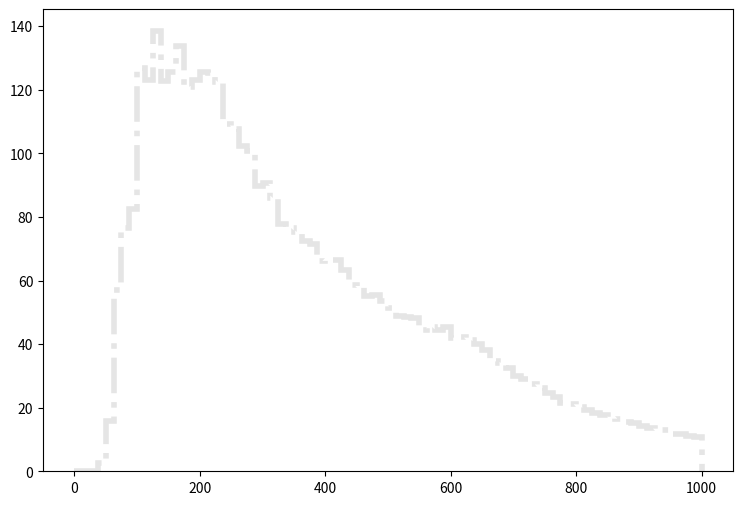

This figure's Python source: (Note: this script raises an exception after producing the figure.)
def selection_13():

    # Library import
    import numpy
    import matplotlib
    import matplotlib.pyplot   as plt
    import matplotlib.gridspec as gridspec

    # Library version
    matplotlib_version = matplotlib.__version__
    numpy_version      = numpy.__version__

    # Histo binning
    xBinning = numpy.linspace(0.0,1000.0,81,endpoint=True)

    # Creating data sequence: middle of each bin
    xData = numpy.array([6.25,18.75,31.25,43.75,56.25,68.75,81.25,93.75,106.25,118.75,131.25,143.75,156.25,168.75,181.25,193.75,206.25,218.75,231.25,243.75,256.25,268.75,281.25,293.75,306.25,318.75,331.25,343.75,356.25,368.75,381.25,393.75,406.25,418.75,431.25,443.75,456.25,468.75,481.25,493.75,506.25,518.75,531.25,543.75,556.25,568.75,581.25,593.75,606.25,618.75,631.25,643.75,656.25,668.75,681.25,693.75,706.25,718.75,731.25,743.75,756.25,768.75,781.25,793.75,806.25,818.75,831.25,843.75,856.25,868.75,881.25,893.75,906.25,918.75,931.25,943.75,956.25,968.75,981.25,993.75])

    # Creating weights for histo: y14_THT_0
    y14_THT_0_weights = numpy.array([0.0,0.0,0.0,0.642771036877,2.5055794049,3.38580743374,3.82796824637,4.17596434149,4.28241224824,4.50758805096,4.84739575326,5.07257155599,5.0766635524,5.41237925829,5.45741521883,5.66621103591,6.07971467364,5.82588289602,6.29260648713,6.13293862701,6.28032649789,6.37858241181,6.65288617149,6.91900193835,7.58633735371,7.02954184151,7.13598974825,7.34888156174,7.41438550436,7.61908932502,7.9548050309,8.37649666146,8.16769684439,8.32736470451,8.53207252516,8.29870872961,8.71221236735,8.6958323817,8.92510418083,9.10933601943,8.87597222388,9.12162000867,9.75210745631,9.89539933077,9.88311934153,10.5463587605,10.4849508143,10.8820744664,10.9393904161,11.3569900503,11.6476697956,11.3569900503,12.3313811966,12.3968851393,12.2208412935,12.3682291644,12.0366054549,12.0407014513,12.2945332289,11.8032456593,11.6435737992,11.7459257096,11.0294623372,11.3856460252,11.1891301974,10.7305945991,10.6036787103,10.5463587605,10.1164831371,10.0632591837,9.4696157038,9.6866035137,9.30175985085,8.6958323817,8.60166846419,8.8227522705,8.04078095558,8.07353292688,7.96299302373,7.84426512774])

    # Creating weights for histo: y14_THT_1
    y14_THT_1_weights = numpy.array([0.0,0.0,0.0,1.89440891827,10.825703072,22.3069398707,31.069039882,36.7685512411,0.0,0.0,0.0,0.0,0.0,0.0,0.0,0.0,0.0,0.0,0.0,0.0,0.0,0.0,0.0,0.0,0.0,0.0,0.0,0.0,0.0,0.0,0.0,0.0,0.0,0.0,0.0,0.0,0.0,0.0,0.0,0.0,0.0,0.0,0.0,0.0,0.0,0.0,0.0,0.0,0.0,0.0,0.0,0.0,0.0,0.0,0.0,0.0,0.0,0.0,0.0,0.0,0.0,0.0,0.0,0.0,0.0,0.0,0.0,0.0,0.0,0.0,0.0,0.0,0.0,0.0,0.0,0.0,0.0,0.0,0.0,0.0])

    # Creating weights for histo: y14_THT_2
    y14_THT_2_weights = numpy.array([0.0,0.0,0.0,0.0,0.0,0.0,0.0,0.0,60.4829361707,62.829799842,64.0589736153,63.8533193352,60.5210753912,57.6903849235,56.3238190503,52.0473091612,0.0,0.0,0.0,0.0,0.0,0.0,0.0,0.0,0.0,0.0,0.0,0.0,0.0,0.0,0.0,0.0,0.0,0.0,0.0,0.0,0.0,0.0,0.0,0.0,0.0,0.0,0.0,0.0,0.0,0.0,0.0,0.0,0.0,0.0,0.0,0.0,0.0,0.0,0.0,0.0,0.0,0.0,0.0,0.0,0.0,0.0,0.0,0.0,0.0,0.0,0.0,0.0,0.0,0.0,0.0,0.0,0.0,0.0,0.0,0.0,0.0,0.0,0.0,0.0])

    # Creating weights for histo: y14_THT_3
    y14_THT_3_weights = numpy.array([0.0,0.0,0.0,0.0,0.0,0.0,0.0,0.0,0.0,0.0,0.0,0.0,0.0,0.0,0.0,0.0,58.4035809794,55.2883046148,52.1948440818,47.1996280466,43.8209366885,41.7480670665,38.4197430603,35.4605981737,32.7814434376,30.9667400094,27.0722606438,25.9678514394,23.3214976387,21.6210774799,20.6762407234,18.7504674939,0.0,0.0,0.0,0.0,0.0,0.0,0.0,0.0,0.0,0.0,0.0,0.0,0.0,0.0,0.0,0.0,0.0,0.0,0.0,0.0,0.0,0.0,0.0,0.0,0.0,0.0,0.0,0.0,0.0,0.0,0.0,0.0,0.0,0.0,0.0,0.0,0.0,0.0,0.0,0.0,0.0,0.0,0.0,0.0,0.0,0.0,0.0,0.0])

    # Creating weights for histo: y14_THT_4
    y14_THT_4_weights = numpy.array([0.0,0.0,0.0,0.0,0.0,0.0,0.0,0.0,0.0,0.0,0.0,0.0,0.0,0.0,0.0,0.0,0.0,0.0,0.0,0.0,0.0,0.0,0.0,0.0,0.0,0.0,0.0,0.0,0.0,0.0,0.0,0.0,17.784308742,16.4410553598,15.5172424842,14.1720811514,13.4065199566,12.2041743424,11.2925266564,10.5828251264,9.8171516992,9.08892781622,8.71280901294,8.05962450882,7.52382707,7.09827791471,6.56945090908,6.21900927375,0.0,0.0,0.0,0.0,0.0,0.0,0.0,0.0,0.0,0.0,0.0,0.0,0.0,0.0,0.0,0.0,0.0,0.0,0.0,0.0,0.0,0.0,0.0,0.0,0.0,0.0,0.0,0.0,0.0,0.0,0.0,0.0])

    # Creating weights for histo: y14_THT_5
    y14_THT_5_weights = numpy.array([0.0,0.0,0.0,0.0,0.0,0.0,0.0,0.0,0.0,0.0,0.0,0.0,0.0,0.0,0.0,0.0,0.0,0.0,0.0,0.0,0.0,0.0,0.0,0.0,0.0,0.0,0.0,0.0,0.0,0.0,0.0,0.0,0.0,0.0,0.0,0.0,0.0,0.0,0.0,0.0,0.0,0.0,0.0,0.0,0.0,0.0,0.0,0.0,5.79698835106,5.46025691729,5.13581252796,4.78689807554,4.35060997409,4.05897771479,3.72238311493,3.40483403409,3.06955496018,2.85984860011,2.6395204082,2.39321938087,2.30047800184,2.05163154381,1.90339521449,1.73806584995,0.0,0.0,0.0,0.0,0.0,0.0,0.0,0.0,0.0,0.0,0.0,0.0,0.0,0.0,0.0,0.0])

    # Creating weights for histo: y14_THT_6
    y14_THT_6_weights = numpy.array([0.0,0.0,0.0,0.0,0.0,0.0,0.0,0.0,0.0,0.0,0.0,0.0,0.0,0.0,0.0,0.0,0.0,0.0,0.0,0.0,0.0,0.0,0.0,0.0,0.0,0.0,0.0,0.0,0.0,0.0,0.0,0.0,0.0,0.0,0.0,0.0,0.0,0.0,0.0,0.0,0.0,0.0,0.0,0.0,0.0,0.0,0.0,0.0,0.0,0.0,0.0,0.0,0.0,0.0,0.0,0.0,0.0,0.0,0.0,0.0,0.0,0.0,0.0,0.0,1.60707061909,1.4888657773,1.37919110968,1.28177538099,1.19206809869,1.0937926548,1.02086881258,0.939995103947,0.833644235237,0.817428207188,0.744061511676,0.705464197967,0.634769017451,0.593764001351,0.543028808608,0.507370421309])

    # Creating weights for histo: y14_THT_7
    y14_THT_7_weights = numpy.array([0.0,0.0,0.0,0.0,0.0,0.0,0.0,0.0,0.0,0.0,0.0,0.0,0.0,0.0,0.0,0.0,0.0,0.0,0.0,0.0,0.0,0.0,0.0,0.0,0.0,0.0,0.0,0.0,0.0,0.0,0.0,0.0,0.0,0.0,0.0,0.0,0.0,0.0,0.0,0.0,0.0,0.0,0.0,0.0,0.0,0.0,0.0,0.0,0.0,0.0,0.0,0.0,0.0,0.0,0.0,0.0,0.0,0.0,0.0,0.0,0.0,0.0,0.0,0.0,0.0,0.0,0.0,0.0,0.0,0.0,0.0,0.0,0.0,0.0,0.0,0.0,0.0,0.0,0.0,0.0])

    # Creating weights for histo: y14_THT_8
    y14_THT_8_weights = numpy.array([0.0,0.0,0.0,0.0,0.0,0.0,0.0,0.0,0.0,0.0,0.0,0.0,0.0,0.0,0.0,0.0,0.0,0.0,0.0,0.0,0.0,0.0,0.0,0.0,0.0,0.0,0.0,0.0,0.0,0.0,0.0,0.0,0.0,0.0,0.0,0.0,0.0,0.0,0.0,0.0,0.0,0.0,0.0,0.0,0.0,0.0,0.0,0.0,0.0,0.0,0.0,0.0,0.0,0.0,0.0,0.0,0.0,0.0,0.0,0.0,0.0,0.0,0.0,0.0,0.0,0.0,0.0,0.0,0.0,0.0,0.0,0.0,0.0,0.0,0.0,0.0,0.0,0.0,0.0,0.0])

    # Creating weights for histo: y14_THT_9
    y14_THT_9_weights = numpy.array([0.0,0.0,0.0,0.0,2.59864517509,31.2893900254,41.7145995778,41.6936382986,0.0,0.0,0.0,0.0,0.0,0.0,0.0,0.0,0.0,0.0,0.0,0.0,0.0,0.0,0.0,0.0,0.0,0.0,0.0,0.0,0.0,0.0,0.0,0.0,0.0,0.0,0.0,0.0,0.0,0.0,0.0,0.0,0.0,0.0,0.0,0.0,0.0,0.0,0.0,0.0,0.0,0.0,0.0,0.0,0.0,0.0,0.0,0.0,0.0,0.0,0.0,0.0,0.0,0.0,0.0,0.0,0.0,0.0,0.0,0.0,0.0,0.0,0.0,0.0,0.0,0.0,0.0,0.0,0.0,0.0,0.0,0.0])

    # Creating weights for histo: y14_THT_10
    y14_THT_10_weights = numpy.array([0.0,0.0,0.0,0.0,0.0,0.0,0.0,0.0,62.1460220858,55.8298668845,69.5043719458,53.7213523348,60.0186152088,70.5756169243,58.9814995466,65.295615454,0.0,0.0,0.0,0.0,0.0,0.0,0.0,0.0,0.0,0.0,0.0,0.0,0.0,0.0,0.0,0.0,0.0,0.0,0.0,0.0,0.0,0.0,0.0,0.0,0.0,0.0,0.0,0.0,0.0,0.0,0.0,0.0,0.0,0.0,0.0,0.0,0.0,0.0,0.0,0.0,0.0,0.0,0.0,0.0,0.0,0.0,0.0,0.0,0.0,0.0,0.0,0.0,0.0,0.0,0.0,0.0,0.0,0.0,0.0,0.0,0.0,0.0,0.0,0.0])

    # Creating weights for histo: y14_THT_11
    y14_THT_11_weights = numpy.array([0.0,0.0,0.0,0.0,0.0,0.0,0.0,0.0,0.0,0.0,0.0,0.0,0.0,0.0,0.0,0.0,61.0448790667,64.0286740996,64.0345914308,55.9664640706,57.5865832373,54.1326677698,55.7431424551,47.2146544144,50.2122053211,47.9031013148,43.5320763638,43.3109833535,44.4436527585,43.0784399232,42.8505074002,39.1530975974,0.0,0.0,0.0,0.0,0.0,0.0,0.0,0.0,0.0,0.0,0.0,0.0,0.0,0.0,0.0,0.0,0.0,0.0,0.0,0.0,0.0,0.0,0.0,0.0,0.0,0.0,0.0,0.0,0.0,0.0,0.0,0.0,0.0,0.0,0.0,0.0,0.0,0.0,0.0,0.0,0.0,0.0,0.0,0.0,0.0,0.0,0.0,0.0])

    # Creating weights for histo: y14_THT_12
    y14_THT_12_weights = numpy.array([0.0,0.0,0.0,0.0,0.0,0.0,0.0,0.0,0.0,0.0,0.0,0.0,0.0,0.0,0.0,0.0,0.0,0.0,0.0,0.0,0.0,0.0,0.0,0.0,0.0,0.0,0.0,0.0,0.0,0.0,0.0,0.0,40.6526136917,41.5366103733,39.4034076579,36.2478649731,36.2720827427,34.1701880828,35.1124612973,33.7278819705,32.5914010945,30.7647349427,29.9358986076,30.3218055931,27.0275695304,27.8840591345,27.4409951349,28.3845263653,0.0,0.0,0.0,0.0,0.0,0.0,0.0,0.0,0.0,0.0,0.0,0.0,0.0,0.0,0.0,0.0,0.0,0.0,0.0,0.0,0.0,0.0,0.0,0.0,0.0,0.0,0.0,0.0,0.0,0.0,0.0,0.0])

    # Creating weights for histo: y14_THT_13
    y14_THT_13_weights = numpy.array([0.0,0.0,0.0,0.0,0.0,0.0,0.0,0.0,0.0,0.0,0.0,0.0,0.0,0.0,0.0,0.0,0.0,0.0,0.0,0.0,0.0,0.0,0.0,0.0,0.0,0.0,0.0,0.0,0.0,0.0,0.0,0.0,0.0,0.0,0.0,0.0,0.0,0.0,0.0,0.0,0.0,0.0,0.0,0.0,0.0,0.0,0.0,0.0,25.3258303924,25.3773196564,24.3882828043,23.7628869828,21.423739126,18.2890715213,17.9777268345,16.5748886389,14.8607664393,14.2549468541,12.6420979988,12.0475107799,10.6861613406,9.51871737473,8.52961983998,8.16562684985,0.0,0.0,0.0,0.0,0.0,0.0,0.0,0.0,0.0,0.0,0.0,0.0,0.0,0.0,0.0,0.0])

    # Creating weights for histo: y14_THT_14
    y14_THT_14_weights = numpy.array([0.0,0.0,0.0,0.0,0.0,0.0,0.0,0.0,0.0,0.0,0.0,0.0,0.0,0.0,0.0,0.0,0.0,0.0,0.0,0.0,0.0,0.0,0.0,0.0,0.0,0.0,0.0,0.0,0.0,0.0,0.0,0.0,0.0,0.0,0.0,0.0,0.0,0.0,0.0,0.0,0.0,0.0,0.0,0.0,0.0,0.0,0.0,0.0,0.0,0.0,0.0,0.0,0.0,0.0,0.0,0.0,0.0,0.0,0.0,0.0,0.0,0.0,0.0,0.0,7.57333526862,7.18605402624,6.49006660841,5.90721143577,5.6642800899,5.20545294609,5.06967116758,4.52958348473,4.11646322999,3.98360161384,3.53079754535,3.39505962699,3.04135640433,2.90562848916,2.56045337174,2.44166816931])

    # Creating weights for histo: y14_THT_15
    y14_THT_15_weights = numpy.array([0.0,0.0,0.0,0.0,0.0,0.0,0.0,0.0,0.0,0.0,0.0,0.0,0.0,0.0,0.0,0.0,0.0,0.0,0.0,0.0,0.0,0.0,0.0,0.0,0.0,0.0,0.0,0.0,0.0,0.0,0.0,0.0,0.0,0.0,0.0,0.0,0.0,0.0,0.0,0.0,0.0,0.0,0.0,0.0,0.0,0.0,0.0,0.0,0.0,0.0,0.0,0.0,0.0,0.0,0.0,0.0,0.0,0.0,0.0,0.0,0.0,0.0,0.0,0.0,0.0,0.0,0.0,0.0,0.0,0.0,0.0,0.0,0.0,0.0,0.0,0.0,0.0,0.0,0.0,0.0])

    # Creating weights for histo: y14_THT_16
    y14_THT_16_weights = numpy.array([0.0,0.0,0.0,0.0,0.0,0.0,0.0,0.0,0.0,0.0,0.0,0.0,0.0,0.0,0.0,0.0,0.0,0.0,0.0,0.0,0.0,0.0,0.0,0.0,0.0,0.0,0.0,0.0,0.0,0.0,0.0,0.0,0.0,0.0,0.0,0.0,0.0,0.0,0.0,0.0,0.0,0.0,0.0,0.0,0.0,0.0,0.0,0.0,0.0,0.0,0.0,0.0,0.0,0.0,0.0,0.0,0.0,0.0,0.0,0.0,0.0,0.0,0.0,0.0,0.0,0.0,0.0,0.0,0.0,0.0,0.0,0.0,0.0,0.0,0.0,0.0,0.0,0.0,0.0,0.0])

    # Creating a new Canvas
    fig   = plt.figure(figsize=(12,6),dpi=80)
    frame = gridspec.GridSpec(1,1,right=0.7)
    pad   = fig.add_subplot(frame[0])

    # Creating a new Stack
    pad.hist(x=xData, bins=xBinning, weights=y14_THT_0_weights+y14_THT_1_weights+y14_THT_2_weights+y14_THT_3_weights+y14_THT_4_weights+y14_THT_5_weights+y14_THT_6_weights+y14_THT_7_weights+y14_THT_8_weights+y14_THT_9_weights+y14_THT_10_weights+y14_THT_11_weights+y14_THT_12_weights+y14_THT_13_weights+y14_THT_14_weights+y14_THT_15_weights+y14_THT_16_weights,\
             label="$bg\_dip\_1600\_inf$", histtype="step", rwidth=1.0,\
             color=None, edgecolor="#e5e5e5", linewidth=4, linestyle="dashdot",\
             bottom=None, cumulative=False, normed=False, align="mid", orientation="vertical")

    pad.hist(x=xData, bins=xBinning, weights=y14_THT_0_weights+y14_THT_1_weights+y14_THT_2_weights+y14_THT_3_weights+y14_THT_4_weights+y14_THT_5_weights+y14_THT_6_weights+y14_THT_7_weights+y14_THT_8_weights+y14_THT_9_weights+y14_THT_10_weights+y14_THT_11_weights+y14_THT_12_weights+y14_THT_13_weights+y14_THT_14_weights+y14_THT_15_weights,\
             label="$bg\_dip\_1200\_1600$", histtype="step", rwidth=1.0,\
             color=None, edgecolor="#f2f2f2", linewidth=4, linestyle="dashdot",\
             bottom=None, cumulative=False, normed=False, align="mid", orientation="vertical")

    pad.hist(x=xData, bins=xBinning, weights=y14_THT_0_weights+y14_THT_1_weights+y14_THT_2_weights+y14_THT_3_weights+y14_THT_4_weights+y14_THT_5_weights+y14_THT_6_weights+y14_THT_7_weights+y14_THT_8_weights+y14_THT_9_weights+y14_THT_10_weights+y14_THT_11_weights+y14_THT_12_weights+y14_THT_13_weights+y14_THT_14_weights,\
             label="$bg\_dip\_800\_1200$", histtype="step", rwidth=1.0,\
             color=None, edgecolor="#ccc6aa", linewidth=4, linestyle="dashdot",\
             bottom=None, cumulative=False, normed=False, align="mid", orientation="vertical")

    pad.hist(x=xData, bins=xBinning, weights=y14_THT_0_weights+y14_THT_1_weights+y14_THT_2_weights+y14_THT_3_weights+y14_THT_4_weights+y14_THT_5_weights+y14_THT_6_weights+y14_THT_7_weights+y14_THT_8_weights+y14_THT_9_weights+y14_THT_10_weights+y14_THT_11_weights+y14_THT_12_weights+y14_THT_13_weights,\
             label="$bg\_dip\_600\_800$", histtype="step", rwidth=1.0,\
             color=None, edgecolor="#ccc6aa", linewidth=4, linestyle="dashdot",\
             bottom=None, cumulative=False, normed=False, align="mid", orientation="vertical")

    pad.hist(x=xData, bins=xBinning, weights=y14_THT_0_weights+y14_THT_1_weights+y14_THT_2_weights+y14_THT_3_weights+y14_THT_4_weights+y14_THT_5_weights+y14_THT_6_weights+y14_THT_7_weights+y14_THT_8_weights+y14_THT_9_weights+y14_THT_10_weights+y14_THT_11_weights+y14_THT_12_weights,\
             label="$bg\_dip\_400\_600$", histtype="step", rwidth=1.0,\
             color=None, edgecolor="#c1bfa8", linewidth=4, linestyle="dashdot",\
             bottom=None, cumulative=False, normed=False, align="mid", orientation="vertical")

    pad.hist(x=xData, bins=xBinning, weights=y14_THT_0_weights+y14_THT_1_weights+y14_THT_2_weights+y14_THT_3_weights+y14_THT_4_weights+y14_THT_5_weights+y14_THT_6_weights+y14_THT_7_weights+y14_THT_8_weights+y14_THT_9_weights+y14_THT_10_weights+y14_THT_11_weights,\
             label="$bg\_dip\_200\_400$", histtype="step", rwidth=1.0,\
             color=None, edgecolor="#bab5a3", linewidth=4, linestyle="dashdot",\
             bottom=None, cumulative=False, normed=False, align="mid", orientation="vertical")

    pad.hist(x=xData, bins=xBinning, weights=y14_THT_0_weights+y14_THT_1_weights+y14_THT_2_weights+y14_THT_3_weights+y14_THT_4_weights+y14_THT_5_weights+y14_THT_6_weights+y14_THT_7_weights+y14_THT_8_weights+y14_THT_9_weights+y14_THT_10_weights,\
             label="$bg\_dip\_100\_200$", histtype="step", rwidth=1.0,\
             color=None, edgecolor="#b2a596", linewidth=4, linestyle="dashdot",\
             bottom=None, cumulative=False, normed=False, align="mid", orientation="vertical")

    pad.hist(x=xData, bins=xBinning, weights=y14_THT_0_weights+y14_THT_1_weights+y14_THT_2_weights+y14_THT_3_weights+y14_THT_4_weights+y14_THT_5_weights+y14_THT_6_weights+y14_THT_7_weights+y14_THT_8_weights+y14_THT_9_weights,\
             label="$bg\_dip\_0\_100$", histtype="step", rwidth=1.0,\
             color=None, edgecolor="#b7a39b", linewidth=4, linestyle="dashdot",\
             bottom=None, cumulative=False, normed=False, align="mid", orientation="vertical")

    pad.hist(x=xData, bins=xBinning, weights=y14_THT_0_weights+y14_THT_1_weights+y14_THT_2_weights+y14_THT_3_weights+y14_THT_4_weights+y14_THT_5_weights+y14_THT_6_weights+y14_THT_7_weights+y14_THT_8_weights,\
             label="$bg\_vbf\_1600\_inf$", histtype="step", rwidth=1.0,\
             color=None, edgecolor="#ad998c", linewidth=4, linestyle="dashdot",\
             bottom=None, cumulative=False, normed=False, align="mid", orientation="vertical")

    pad.hist(x=xData, bins=xBinning, weights=y14_THT_0_weights+y14_THT_1_weights+y14_THT_2_weights+y14_THT_3_weights+y14_THT_4_weights+y14_THT_5_weights+y14_THT_6_weights+y14_THT_7_weights,\
             label="$bg\_vbf\_1200\_1600$", histtype="step", rwidth=1.0,\
             color=None, edgecolor="#9b8e82", linewidth=4, linestyle="dashdot",\
             bottom=None, cumulative=False, normed=False, align="mid", orientation="vertical")

    pad.hist(x=xData, bins=xBinning, weights=y14_THT_0_weights+y14_THT_1_weights+y14_THT_2_weights+y14_THT_3_weights+y14_THT_4_weights+y14_THT_5_weights+y14_THT_6_weights,\
             label="$bg\_vbf\_800\_1200$", histtype="step", rwidth=1.0,\
             color=None, edgecolor="#876656", linewidth=4, linestyle="dashdot",\
             bottom=None, cumulative=False, normed=False, align="mid", orientation="vertical")

    pad.hist(x=xData, bins=xBinning, weights=y14_THT_0_weights+y14_THT_1_weights+y14_THT_2_weights+y14_THT_3_weights+y14_THT_4_weights+y14_THT_5_weights,\
             label="$bg\_vbf\_600\_800$", histtype="step", rwidth=1.0,\
             color=None, edgecolor="#afcec6", linewidth=4, linestyle="dashdot",\
             bottom=None, cumulative=False, normed=False, align="mid", orientation="vertical")

    pad.hist(x=xData, bins=xBinning, weights=y14_THT_0_weights+y14_THT_1_weights+y14_THT_2_weights+y14_THT_3_weights+y14_THT_4_weights,\
             label="$bg\_vbf\_400\_600$", histtype="step", rwidth=1.0,\
             color=None, edgecolor="#84c1a3", linewidth=4, linestyle="dashdot",\
             bottom=None, cumulative=False, normed=False, align="mid", orientation="vertical")

    pad.hist(x=xData, bins=xBinning, weights=y14_THT_0_weights+y14_THT_1_weights+y14_THT_2_weights+y14_THT_3_weights,\
             label="$bg\_vbf\_200\_400$", histtype="step", rwidth=1.0,\
             color=None, edgecolor="#89a8a0", linewidth=4, linestyle="dashdot",\
             bottom=None, cumulative=False, normed=False, align="mid", orientation="vertical")

    pad.hist(x=xData, bins=xBinning, weights=y14_THT_0_weights+y14_THT_1_weights+y14_THT_2_weights,\
             label="$bg\_vbf\_100\_200$", histtype="step", rwidth=1.0,\
             color=None, edgecolor="#829e8c", linewidth=4, linestyle="dashdot",\
             bottom=None, cumulative=False, normed=False, align="mid", orientation="vertical")

    pad.hist(x=xData, bins=xBinning, weights=y14_THT_0_weights+y14_THT_1_weights,\
             label="$bg\_vbf\_0\_100$", histtype="step", rwidth=1.0,\
             color=None, edgecolor="#adbcc6", linewidth=4, linestyle="dashdot",\
             bottom=None, cumulative=False, normed=False, align="mid", orientation="vertical")

    pad.hist(x=xData, bins=xBinning, weights=y14_THT_0_weights,\
             label="$signal$", histtype="step", rwidth=1.0,\
             color=None, edgecolor="#7a8e99", linewidth=3, linestyle="dashed",\
             bottom=None, cumulative=False, normed=False, align="mid", orientation="vertical")


    # Axis
    plt.rc('text',usetex=False)
    plt.xlabel(r"THT",\
               fontsize=16,color="black")
    plt.ylabel(r"$\mathrm{Events}$ $(\mathcal{L}_{\mathrm{int}} = 40.0\ \mathrm{fb}^{-1})$ ",\
               fontsize=16,color="black")

    # Boundary of y-axis
    ymax=(y14_THT_0_weights+y14_THT_1_weights+y14_THT_2_weights+y14_THT_3_weights+y14_THT_4_weights+y14_THT_5_weights+y14_THT_6_weights+y14_THT_7_weights+y14_THT_8_weights+y14_THT_9_weights+y14_THT_10_weights+y14_THT_11_weights+y14_THT_12_weights+y14_THT_13_weights+y14_THT_14_weights+y14_THT_15_weights+y14_THT_16_weights).max()*1.1
    ymin=0 # linear scale
    #ymin=min([x for x in (y14_THT_0_weights+y14_THT_1_weights+y14_THT_2_weights+y14_THT_3_weights+y14_THT_4_weights+y14_THT_5_weights+y14_THT_6_weights+y14_THT_7_weights+y14_THT_8_weights+y14_THT_9_weights+y14_THT_10_weights+y14_THT_11_weights+y14_THT_12_weights+y14_THT_13_weights+y14_THT_14_weights+y14_THT_15_weights+y14_THT_16_weights) if x])/100. # log scale
    plt.gca().set_ylim(ymin,ymax)

    # Log/Linear scale for X-axis
    plt.gca().set_xscale("linear")
    #plt.gca().set_xscale("log",nonposx="clip")

    # Log/Linear scale for Y-axis
    plt.gca().set_yscale("linear")
    #plt.gca().set_yscale("log",nonposy="clip")

    # Legend
    plt.legend(bbox_to_anchor=(1.05,1), loc=2, borderaxespad=0.)

    # Saving the image
    plt.savefig('../../HTML/MadAnalysis5job_0/selection_13.png')
    plt.savefig('../../PDF/MadAnalysis5job_0/selection_13.png')
    plt.savefig('../../DVI/MadAnalysis5job_0/selection_13.eps')

# Running!
if __name__ == '__main__':
    selection_13()
